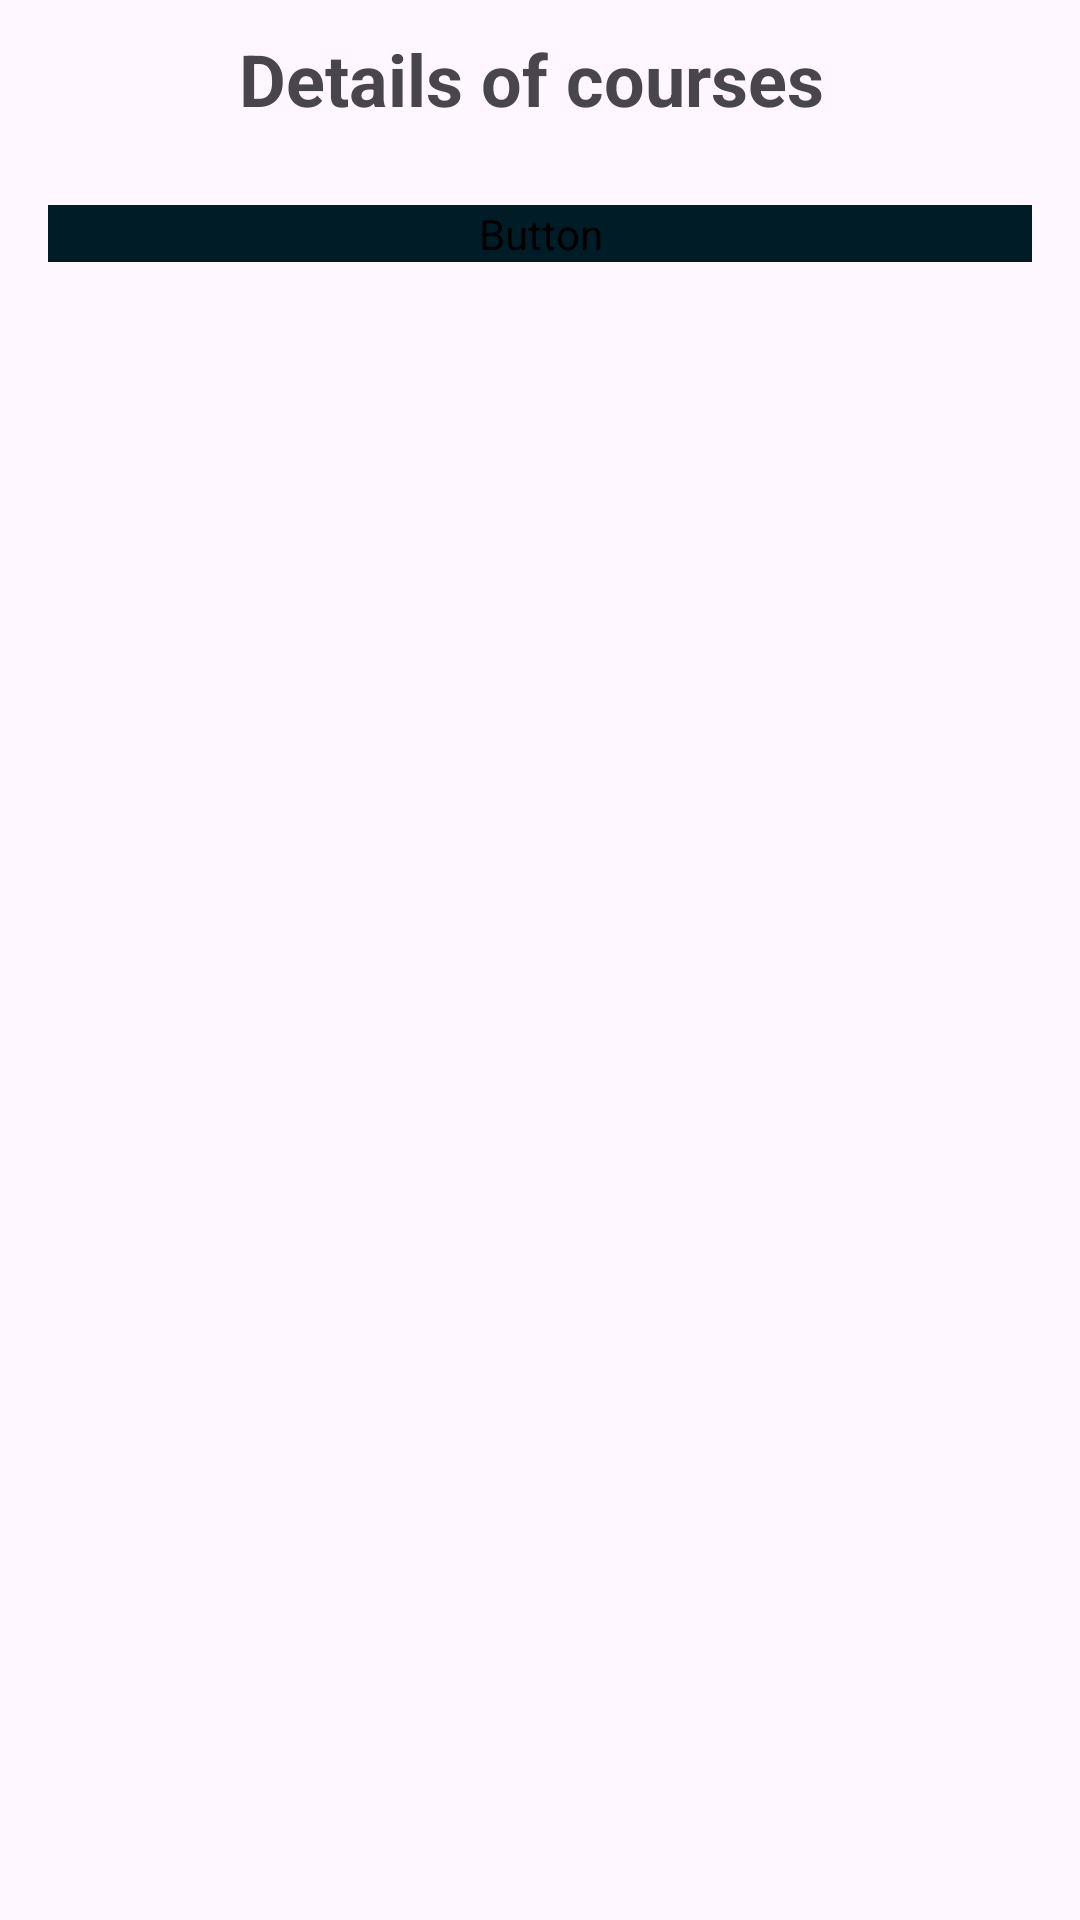

Write the Android layout XML for this screen, with the resource values it uses.
<!-- AndroidManifest.xml: application theme Theme.MAuth -->
<!-- res/layout/activity_student_courses_list.xml -->
<LinearLayout xmlns:android="http://schemas.android.com/apk/res/android"
    android:layout_width="match_parent"
    android:layout_height="match_parent"
    android:orientation="vertical">

    <TextView
        android:id="@+id/title"
        android:layout_width="match_parent"
        android:layout_height="wrap_content"
        android:text="Details of courses "
        android:textSize="24sp"
        android:textStyle="bold"
        android:gravity="center"
        android:padding="10dp" />

    <Button
        android:layout_width="match_parent"
        android:layout_height="wrap_content"
        android:text="New student attendance"
        android:id="@+id/newStudentAttendance"
        android:layout_margin="16dp"
        android:textColor="@color/button_text_color"
        android:backgroundTint="#001C27"/>

    <Space
        android:layout_width="match_parent"
        android:layout_height="20dp"/>

    <TableLayout
        android:layout_width="match_parent"
        android:layout_height="wrap_content"
        android:stretchColumns="*"
        android:layout_marginStart="16dp">

        <TableRow
            android:layout_width="match_parent"
            android:layout_height="wrap_content">

            <TextView
                android:layout_width="0dp"
                android:layout_height="wrap_content"
                android:layout_weight="1"
                android:text="Start date"
                android:textAppearance="?attr/textAppearanceHeadline6"
                android:visibility="gone" />

            <TextView
                android:layout_width="0dp"
                android:layout_height="wrap_content"
                android:layout_weight="1"
                android:text="End date"
                android:textAppearance="?attr/textAppearanceHeadline6"
                android:visibility="gone" />

            <TextView
                android:layout_width="0dp"
                android:layout_height="wrap_content"
                android:layout_weight="1"
                android:text="Present"
                android:textAppearance="?attr/textAppearanceHeadline6"
                android:visibility="gone" />

        </TableRow>

    </TableLayout>
    <Space
        android:layout_width="match_parent"
        android:layout_height="20dp">
    </Space>

    <androidx.recyclerview.widget.RecyclerView
        android:id="@+id/coursesListStudent"
        android:layout_width="match_parent"
        android:layout_height="0dp"
        android:layout_weight="1"
        android:visibility="gone" />
</LinearLayout>
<!-- resources referenced by this layout -->
<resources>
  <color name="button_text_color" tools:ignore="MissingDefaultResource">#FFFFFF</color>
  <style name="Theme.MAuth" parent="Base.Theme.MAuth" />
  <style name="Base.Theme.MAuth" parent="Theme.Material3.DayNight.NoActionBar">
          
          <item name="android:navigationBarColor">@android:color/transparent</item>
          <item name="android:statusBarColor">@android:color/transparent</item>
          <item name="android:windowLightStatusBar">?attr/isLightTheme</item>
      </style>
</resources>
